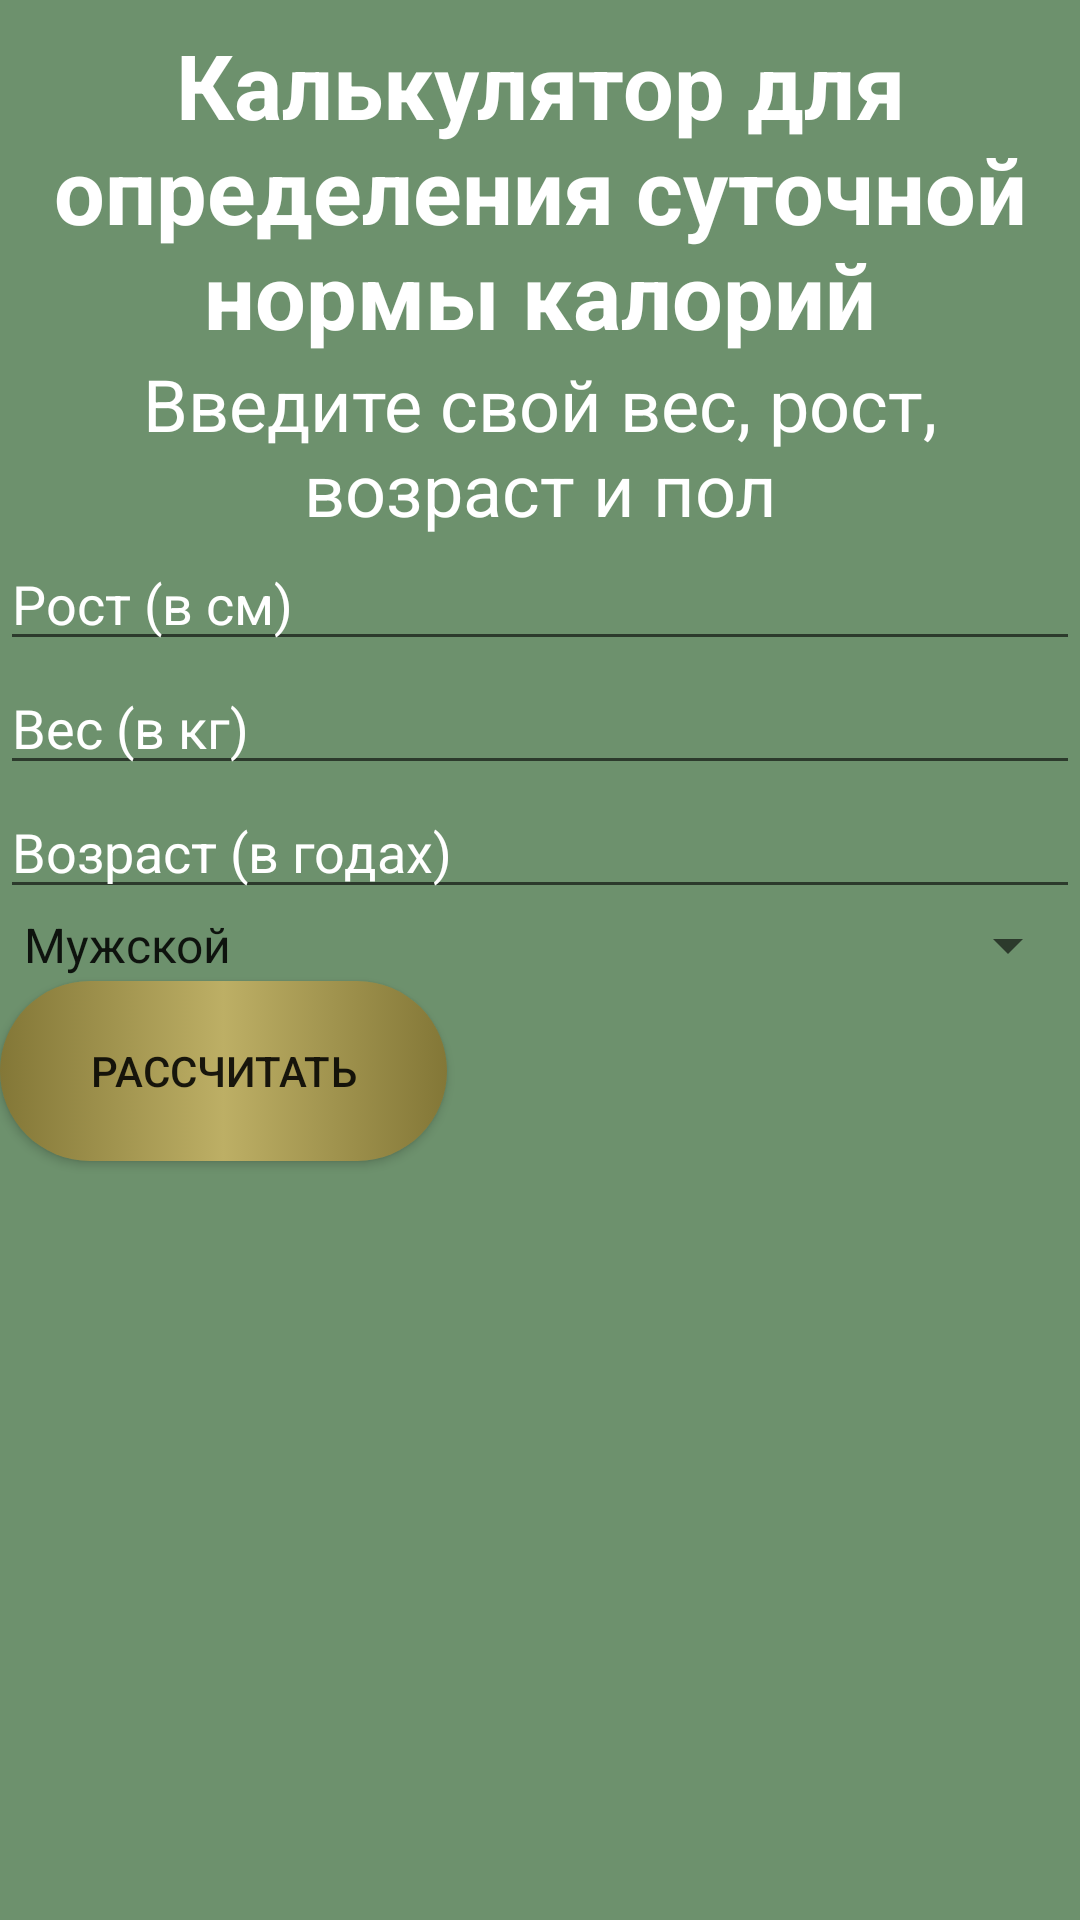

Produce the Android XML layout that renders to this screen, including the resource entries it uses.
<!-- AndroidManifest.xml: application theme Theme.MyApplication_project -->
<!-- res/layout/fragment_dashboard.xml -->
<?xml version="1.0" encoding="utf-8"?>
<LinearLayout xmlns:android="http://schemas.android.com/apk/res/android"
    xmlns:app="http://schemas.android.com/apk/res-auto"
    xmlns:tools="http://schemas.android.com/tools"
    android:layout_width="match_parent"
    android:layout_height="match_parent"
    android:background="@color/back_1"

    android:orientation="vertical"
    android:rotationX="0"
    tools:context=".ui.dashboard.DashboardFragment">

    <TextView
        android:id="@+id/text_dashboard_1"
        android:layout_width="match_parent"
        android:layout_height="wrap_content"
        android:layout_marginStart="8dp"
        android:layout_marginTop="8dp"
        android:layout_marginEnd="8dp"
        android:text="@string/text_dashboard_1"
        android:textAlignment="center"
        android:textSize="30sp"
        android:textColor="@color/white"
        android:textStyle="bold"
        app:layout_constraintBottom_toBottomOf="parent"
        app:layout_constraintEnd_toEndOf="parent"
        app:layout_constraintStart_toStartOf="parent"
        app:layout_constraintTop_toTopOf="parent" />

    <TextView
        android:id="@+id/text_dashboard_2"
        android:layout_width="match_parent"
        android:layout_height="wrap_content"
        android:text="@string/text_dashboard_2"
        android:textAlignment="center"
        android:textColor="@color/white"
        android:textAllCaps="false"
        android:textSize="24sp" />

    <EditText
        android:id="@+id/editText_hight"
        android:layout_width="match_parent"
        android:layout_height="wrap_content"
        android:ems="10"
        android:textColorHint="@color/white"
        android:inputType="number"
        android:hint="Рост (в см)" />

    <EditText
        android:id="@+id/editText_weight"
        android:layout_width="match_parent"
        android:layout_height="wrap_content"
        android:ems="10"
        android:textColorHint="@color/white"

        android:inputType="number"
        android:hint="Вес (в кг)" />

    <EditText
        android:id="@+id/editText_age"
        android:layout_width="match_parent"
        android:layout_height="wrap_content"
        android:ems="10"
        android:inputType="number"
        android:textColorHint="@color/white"

        android:hint="Возраст (в годах)" />

    <Spinner
        android:id="@+id/spinner_sex"
        android:layout_width="match_parent"
        android:layout_height="wrap_content"
        android:entries="@array/spinner_Names" />


    <Button
        android:id="@+id/calculate"
        android:layout_width="149dp"
        android:layout_height="60dp"
        android:background="@drawable/bt"
        android:insetTop="60dp"
        android:text="Рассчитать" />

    <TextView
        android:id="@+id/text_dashboard_3"
        android:layout_width="match_parent"
        android:layout_height="79dp"
        android:lineSpacingExtra="14sp"
        android:textAlignment="center"
        android:textColor="#BDAF65"
        android:textSize="16sp"
        android:textStyle="bold" />


</LinearLayout>
<!-- resources referenced by this layout -->
<resources>
  <string-array name="spinner_Names">
          <item>Мужской</item>
          <item>Женский</item>
      </string-array>
  <color name="back_1">#6D916D</color>
  <color name="white">#FFFFFFFF</color>
  <!-- drawable bt (drawable) -->
  <?xml version="1.0" encoding="utf-8"?>
  <selector xmlns:android="http://schemas.android.com/apk/res/android">
      <item android:state_pressed="true">
          <shape android:shape="rectangle">
              <corners android:radius="50sp"/>
              <solid android:color="#000"/>
          </shape>
      </item>
  
      <item android:state_enabled="true">
          <shape android:shape="rectangle">
              <gradient android:startColor="#837737"
                  android:centerColor="#BDAF65"
                  android:endColor="#837737"/>
              <corners android:radius="50sp"/>
  
          </shape>
      </item>
  </selector>
  <string name="text_dashboard_1">Калькулятор для определения суточной нормы калорий</string>
  <string name="text_dashboard_2">Введите свой вес, рост, возраст и пол</string>
  <style name="Theme.MyApplication_project" parent="Theme.AppCompat.Light.DarkActionBar">
          
          <item name="colorPrimary">@color/purple_500</item>
          <item name="colorPrimaryVariant">@color/purple_700</item>
          <item name="colorOnPrimary">@color/white</item>
          
          <item name="colorSecondary">@color/teal_200</item>
          <item name="colorSecondaryVariant">@color/teal_700</item>
          <item name="colorOnSecondary">@color/black</item>
          
          <item name="android:statusBarColor">?attr/colorPrimaryVariant</item>
          
      </style>
  <color name="purple_500">#3C463C</color>
  <color name="purple_700">#405540</color>
  <color name="teal_200">#6D916D</color>
  <color name="teal_700">#405540</color>
  <color name="black">#FF000000</color>
</resources>
